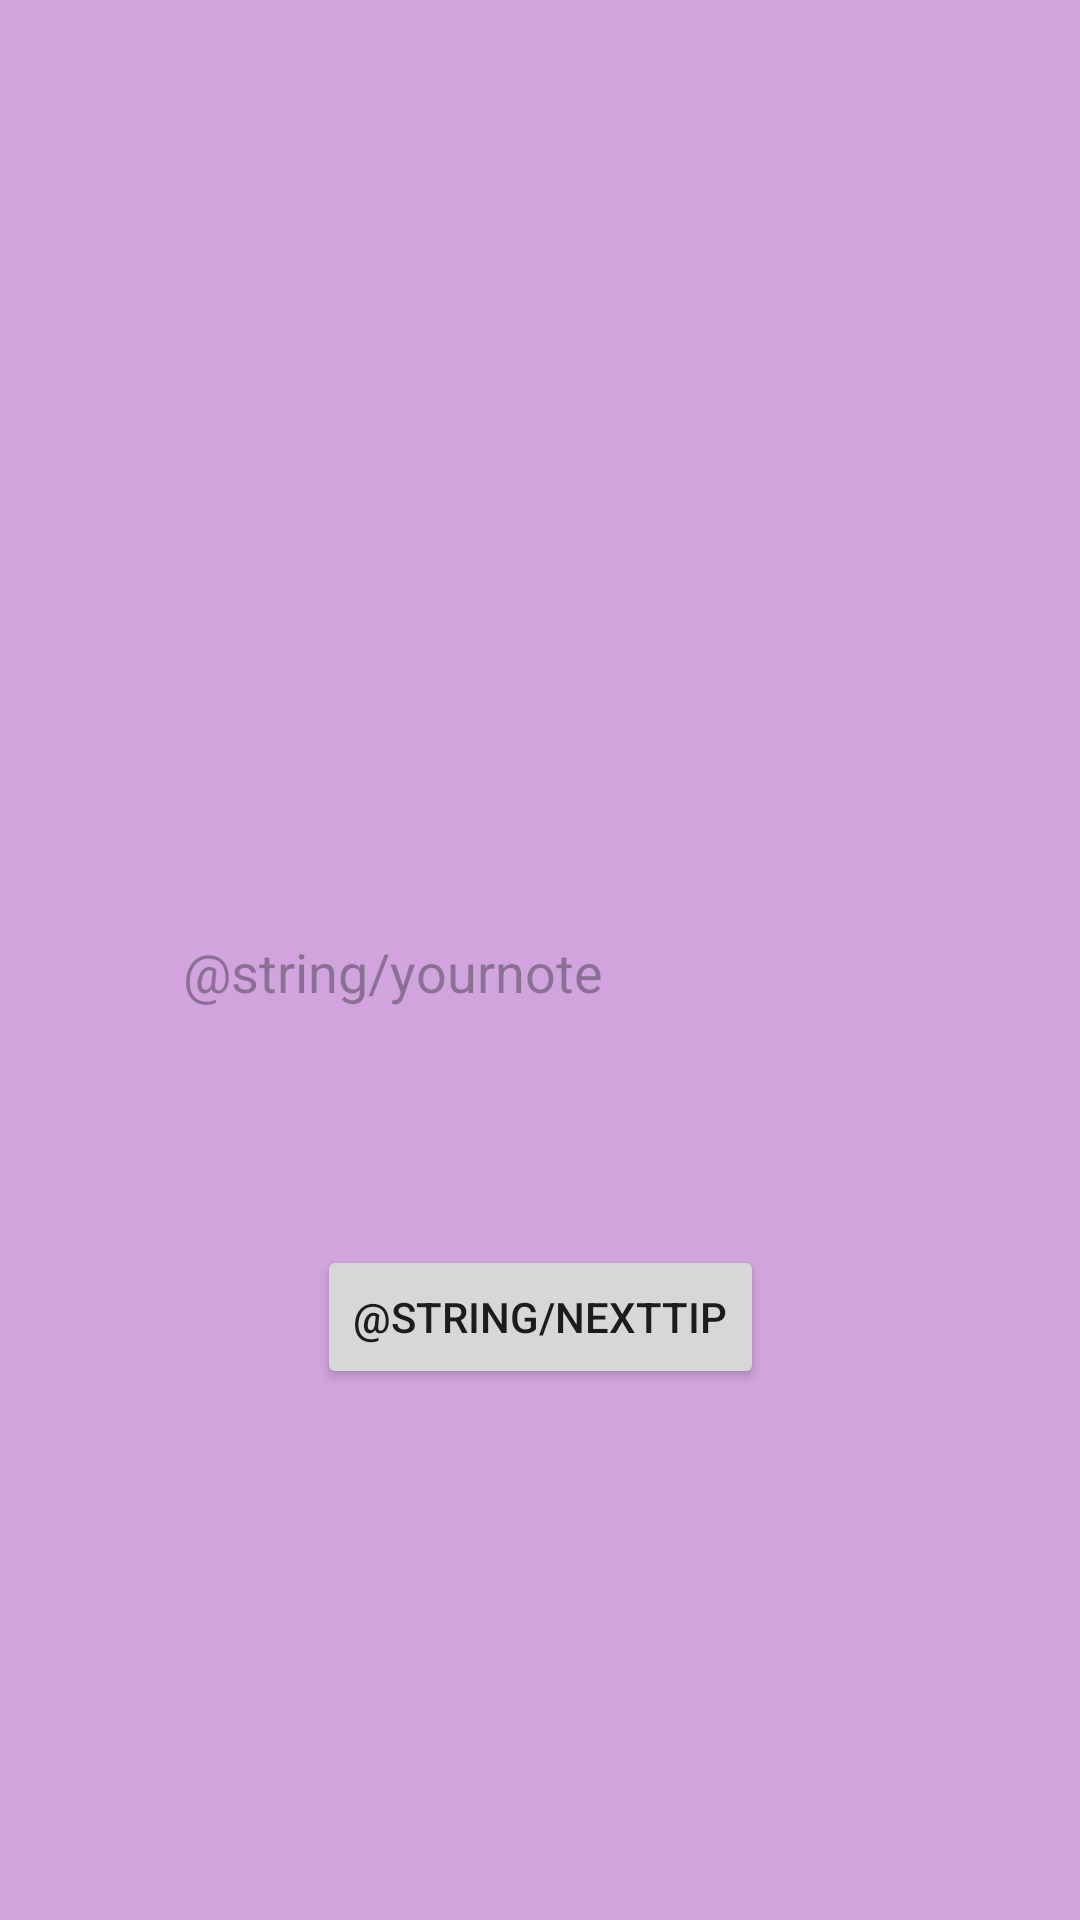

The Android layout XML behind this screen, and the referenced resources:
<!-- AndroidManifest.xml: application theme Theme.Penkov4 -->
<!-- res/layout/activity1.xml -->
<?xml version="1.0" encoding="utf-8"?>
<androidx.constraintlayout.widget.ConstraintLayout
    xmlns:android="http://schemas.android.com/apk/res/android"
    xmlns:app="http://schemas.android.com/apk/res-auto"
    xmlns:tools="http://schemas.android.com/tools"
    android:id="@+id/sheet"
    android:layout_width="match_parent"
    android:layout_height="match_parent"
    android:background="#D1A4DD"
    tools:context=".Activity1">

    <EditText
        android:id="@+id/text"
        android:layout_width="238dp"
        android:layout_height="48dp"
        android:layout_marginTop="300dp"
        android:background="@null"
        android:ems="10"
        android:hint="@string/yournote"
        android:inputType="text"
        android:minHeight="48dp"
        app:layout_constraintEnd_toEndOf="parent"
        app:layout_constraintStart_toStartOf="parent"
        app:layout_constraintTop_toTopOf="parent" />

    <Button
        android:id="@+id/next"
        android:layout_width="wrap_content"
        android:layout_height="wrap_content"
        android:layout_marginBottom="110dp"
        android:onClick="nextSheet"
        android:text="@string/nextTip"
        app:layout_constraintBottom_toBottomOf="parent"
        app:layout_constraintEnd_toEndOf="parent"
        app:layout_constraintStart_toStartOf="parent"
        app:layout_constraintTop_toBottomOf="@+id/text" />



</androidx.constraintlayout.widget.ConstraintLayout>
<!-- resources referenced by this layout -->
<resources>
  <style name="Theme.Penkov4" parent="Base.Theme.Penkov4" />
  <style name="Base.Theme.Penkov4" parent="Theme.Material3.DayNight.NoActionBar">
          
          
      </style>
</resources>
